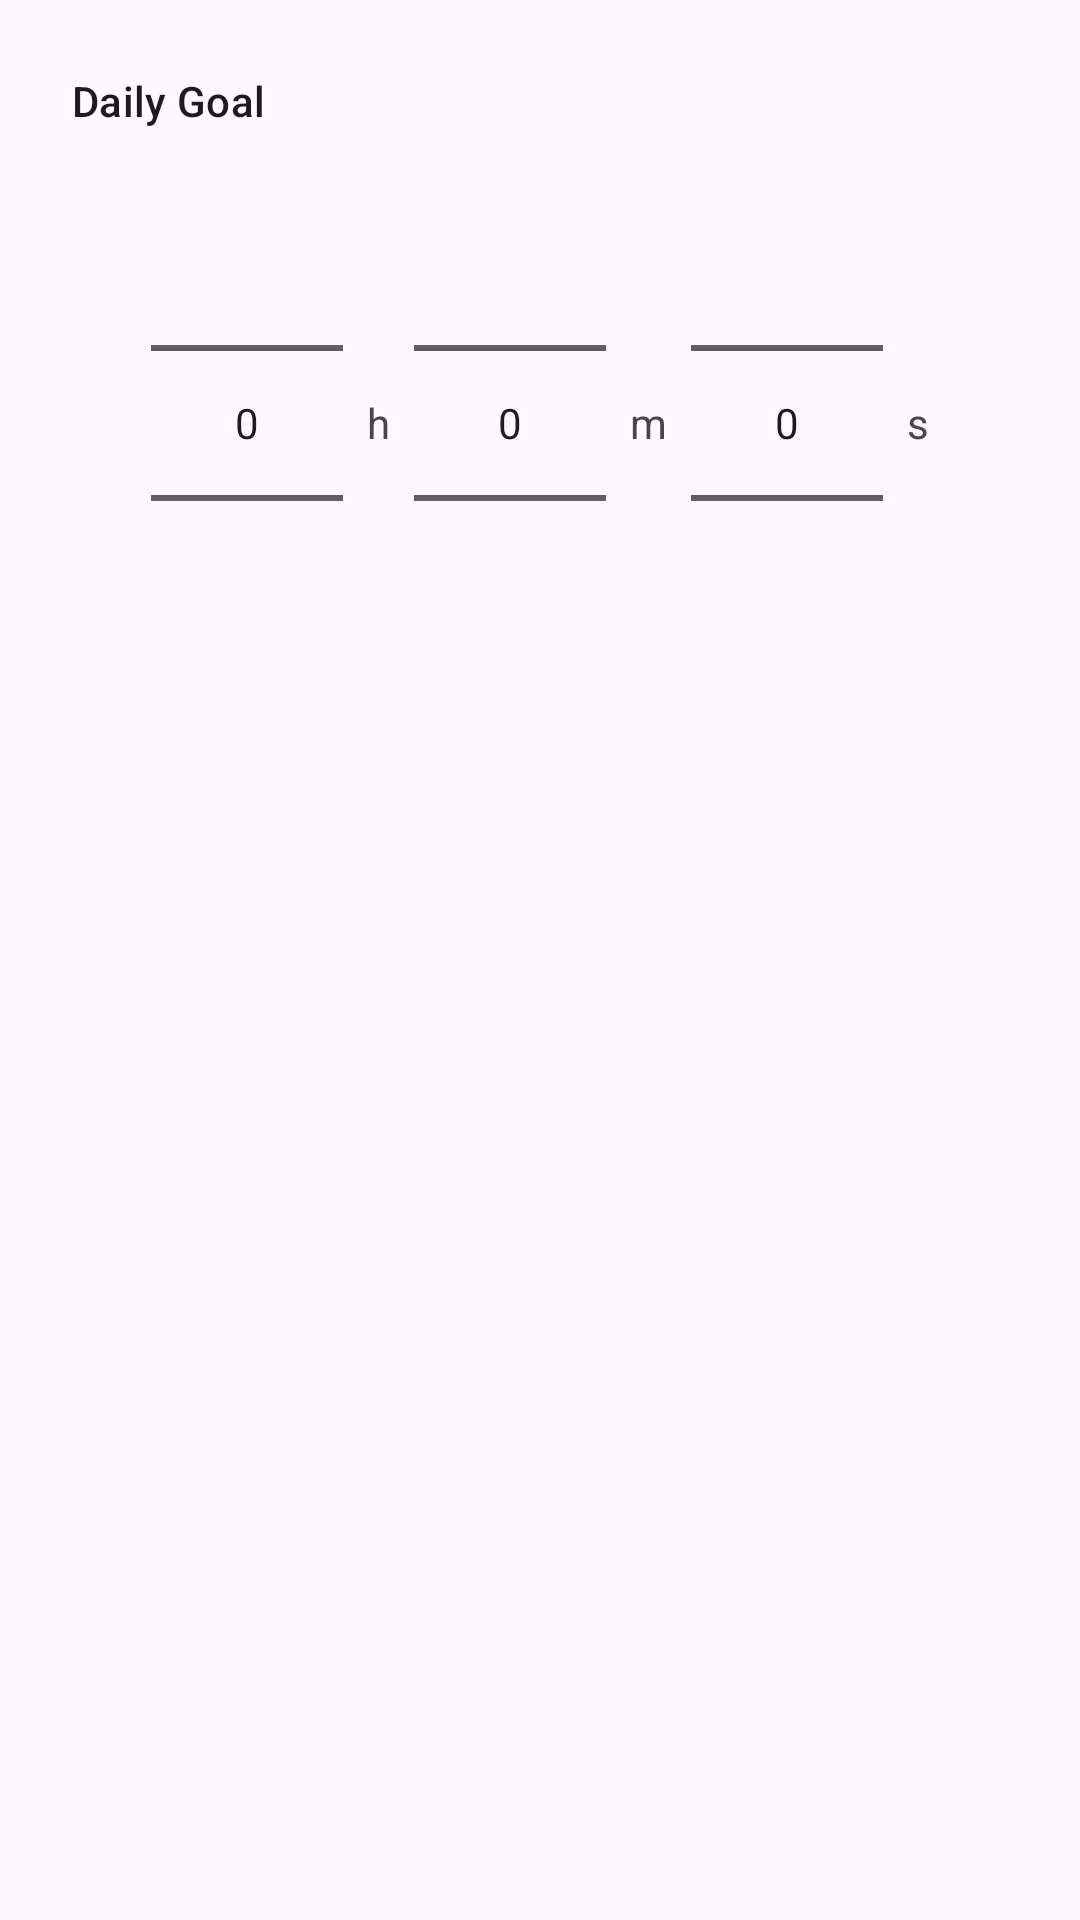

The Android layout XML behind this screen, and the referenced resources:
<!-- AndroidManifest.xml: application theme Theme.Startwatch -->
<!-- res/layout/dialog_edit_goal.xml -->
<?xml version="1.0" encoding="utf-8"?>
<LinearLayout xmlns:android="http://schemas.android.com/apk/res/android"
    android:layout_width="match_parent"
    android:layout_height="wrap_content"
    android:orientation="vertical"
    android:padding="24dp">

    <TextView
        android:layout_width="match_parent"
        android:layout_height="wrap_content"
        android:text="Daily Goal"
        android:textAppearance="?attr/textAppearanceSubtitle2" />

    <LinearLayout
        android:layout_width="match_parent"
        android:layout_height="wrap_content"
        android:layout_marginTop="8dp"
        android:gravity="center"
        android:orientation="horizontal">

        <NumberPicker
            android:id="@+id/picker_hours"
            android:layout_width="wrap_content"
            android:layout_height="wrap_content" />

        <TextView
            android:layout_width="wrap_content"
            android:layout_height="wrap_content"
            android:layout_marginHorizontal="8dp"
            android:text="h" />

        <NumberPicker
            android:id="@+id/picker_minutes"
            android:layout_width="wrap_content"
            android:layout_height="wrap_content" />

        <TextView
            android:layout_width="wrap_content"
            android:layout_height="wrap_content"
            android:layout_marginHorizontal="8dp"
            android:text="m" />

        <NumberPicker
            android:id="@+id/picker_seconds"
            android:layout_width="wrap_content"
            android:layout_height="wrap_content" />

        <TextView
            android:layout_width="wrap_content"
            android:layout_height="wrap_content"
            android:layout_marginStart="8dp"
            android:text="s" />
    </LinearLayout>

</LinearLayout>
<!-- resources referenced by this layout -->
<resources>
  <style name="Theme.Startwatch" parent="Base.Theme.Startwatch" />
  <style name="Base.Theme.Startwatch" parent="Theme.Material3.DayNight.NoActionBar">
          
          
      </style>
</resources>
